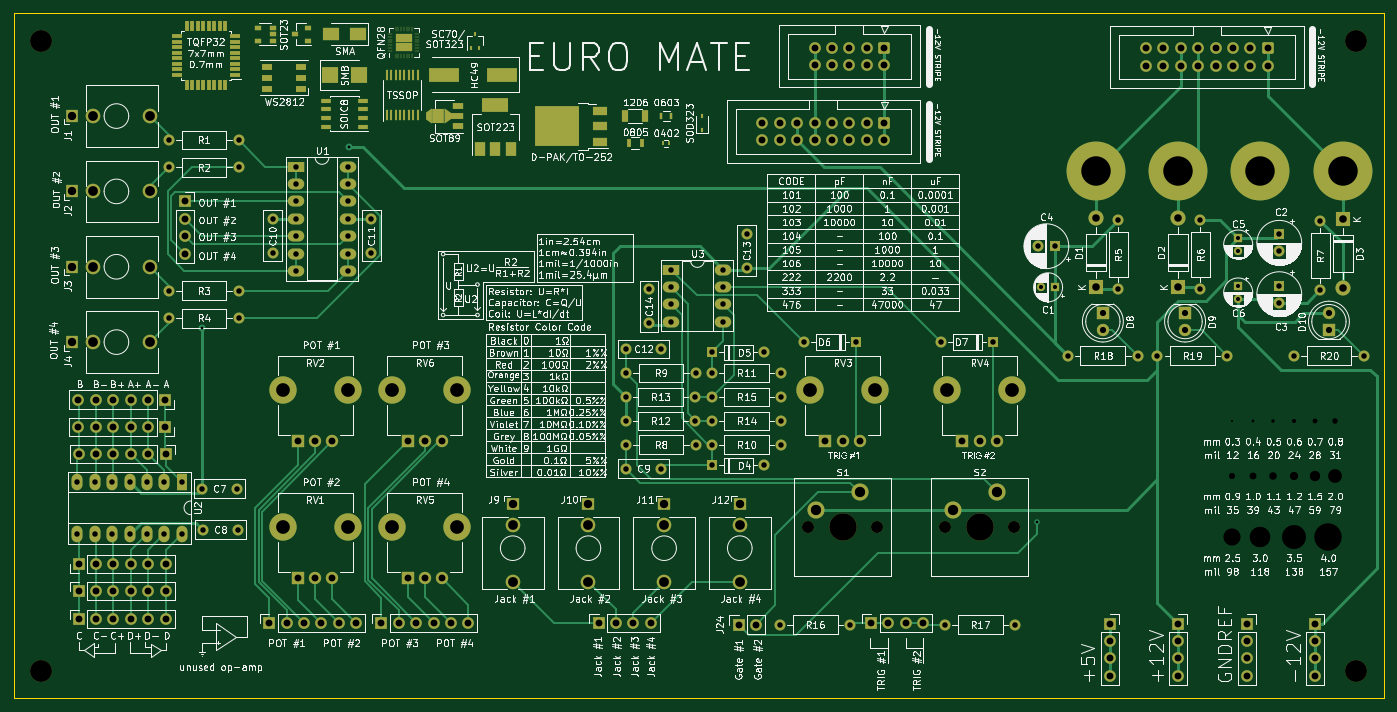
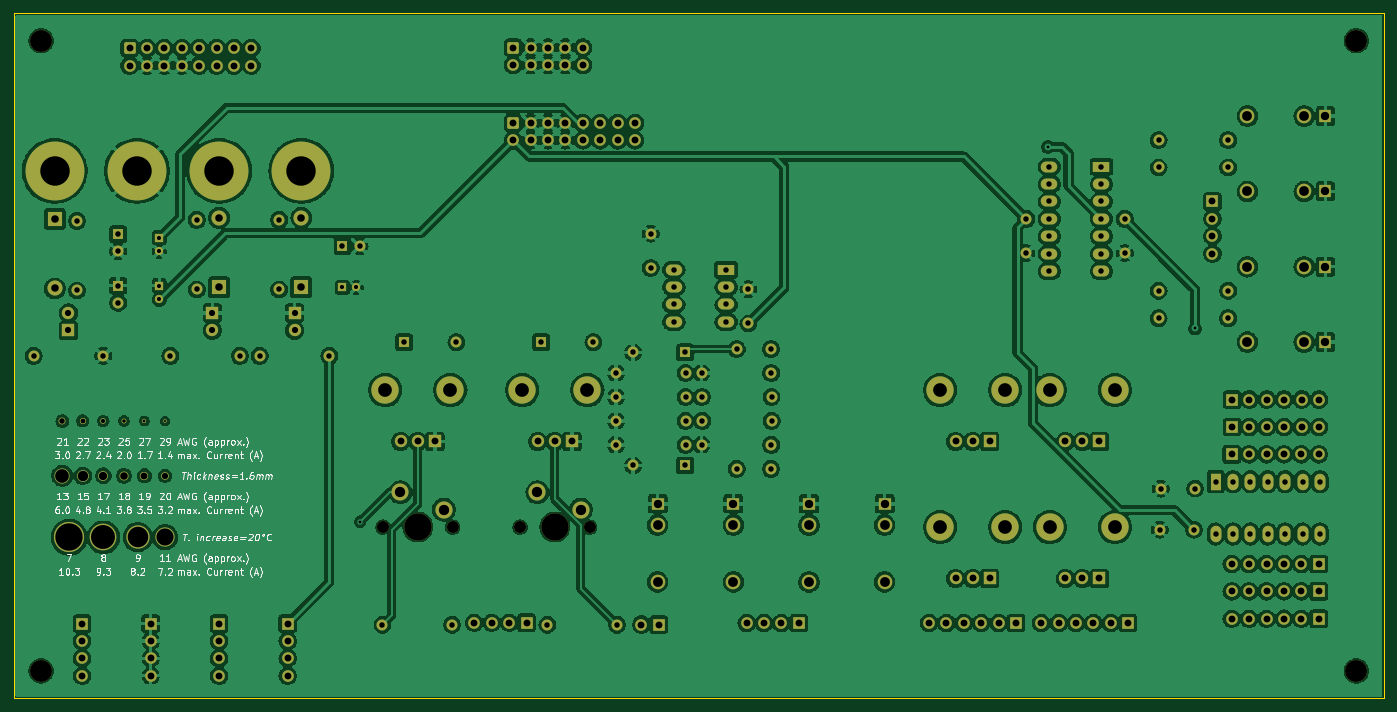
Circuit board: 11 layer files. Board 200.0 x 100.0 mm.
- bottom_copper: euro-mate-B_Cu.gbl (533481 bytes)
- bottom_mask: euro-mate-B_Mask.gbs (11340 bytes)
- paste: euro-mate-B_Paste.gbp (488 bytes)
- bottom_silk: euro-mate-B_Silkscreen.gbo (103518 bytes)
- outline: euro-mate-Edge_Cuts.gm1 (648 bytes)
- top_copper: euro-mate-F_Cu.gtl (33498 bytes)
- top_mask: euro-mate-F_Mask.gts (15260 bytes)
- paste: euro-mate-F_Paste.gtp (5329 bytes)
- top_silk: euro-mate-F_Silkscreen.gto (624641 bytes)
- drill: euro-mate-NPTH.drl (1803 bytes)
- drill: euro-mate-PTH.drl (5442 bytes)

=== bottom_copper: euro-mate-B_Cu.gbl (533481 bytes, source omitted) ===
=== bottom_mask: euro-mate-B_Mask.gbs (11340 bytes, source omitted) ===
=== paste: euro-mate-B_Paste.gbp ===
G04 #@! TF.GenerationSoftware,KiCad,Pcbnew,8.0.5*
G04 #@! TF.CreationDate,2024-11-03T10:01:33+01:00*
G04 #@! TF.ProjectId,euro-mate,6575726f-2d6d-4617-9465-2e6b69636164,rev?*
G04 #@! TF.SameCoordinates,Original*
G04 #@! TF.FileFunction,Paste,Bot*
G04 #@! TF.FilePolarity,Positive*
%FSLAX46Y46*%
G04 Gerber Fmt 4.6, Leading zero omitted, Abs format (unit mm)*
G04 Created by KiCad (PCBNEW 8.0.5) date 2024-11-03 10:01:33*
%MOMM*%
%LPD*%
G01*
G04 APERTURE LIST*
G04 APERTURE END LIST*
M02*

=== bottom_silk: euro-mate-B_Silkscreen.gbo (103518 bytes, source omitted) ===
=== outline: euro-mate-Edge_Cuts.gm1 ===
G04 #@! TF.GenerationSoftware,KiCad,Pcbnew,8.0.5*
G04 #@! TF.CreationDate,2024-11-03T10:01:33+01:00*
G04 #@! TF.ProjectId,euro-mate,6575726f-2d6d-4617-9465-2e6b69636164,rev?*
G04 #@! TF.SameCoordinates,Original*
G04 #@! TF.FileFunction,Profile,NP*
%FSLAX46Y46*%
G04 Gerber Fmt 4.6, Leading zero omitted, Abs format (unit mm)*
G04 Created by KiCad (PCBNEW 8.0.5) date 2024-11-03 10:01:33*
%MOMM*%
%LPD*%
G01*
G04 APERTURE LIST*
G04 #@! TA.AperFunction,Profile*
%ADD10C,0.100000*%
G04 #@! TD*
G04 APERTURE END LIST*
D10*
X50000000Y-50000000D02*
X250000000Y-50000000D01*
X250000000Y-150000000D01*
X50000000Y-150000000D01*
X50000000Y-50000000D01*
M02*

=== top_copper: euro-mate-F_Cu.gtl (33498 bytes, source omitted) ===
=== top_mask: euro-mate-F_Mask.gts (15260 bytes, source omitted) ===
=== paste: euro-mate-F_Paste.gtp ===
G04 #@! TF.GenerationSoftware,KiCad,Pcbnew,8.0.5*
G04 #@! TF.CreationDate,2024-11-03T10:01:33+01:00*
G04 #@! TF.ProjectId,euro-mate,6575726f-2d6d-4617-9465-2e6b69636164,rev?*
G04 #@! TF.SameCoordinates,Original*
G04 #@! TF.FileFunction,Paste,Top*
G04 #@! TF.FilePolarity,Positive*
%FSLAX46Y46*%
G04 Gerber Fmt 4.6, Leading zero omitted, Abs format (unit mm)*
G04 Created by KiCad (PCBNEW 8.0.5) date 2024-11-03 10:01:33*
%MOMM*%
%LPD*%
G01*
G04 APERTURE LIST*
G04 Aperture macros list*
%AMOutline4P*
0 Free polygon, 4 corners , with rotation*
0 The origin of the aperture is its center*
0 number of corners: always 4*
0 $1 to $8 corner X, Y*
0 $9 Rotation angle, in degrees counterclockwise*
0 create outline with 4 corners*
4,1,4,$1,$2,$3,$4,$5,$6,$7,$8,$1,$2,$9*%
G04 Aperture macros list end*
%ADD10R,0.450000X0.700000*%
%ADD11R,2.500000X2.300000*%
%ADD12R,0.900000X0.800000*%
%ADD13R,0.900000X1.700000*%
%ADD14R,1.500000X2.000000*%
%ADD15R,3.800000X2.000000*%
%ADD16R,0.200000X0.800000*%
%ADD17R,0.800000X0.200000*%
%ADD18R,0.720000X0.720000*%
%ADD19R,1.500000X1.000000*%
%ADD20R,1.800000X1.000000*%
%ADD21Outline4P,-1.100000X-0.500000X1.100000X-0.500000X0.400000X0.500000X-0.400000X0.500000X270.000000*%
%ADD22R,1.840000X2.200000*%
%ADD23Outline4P,-1.100000X-0.425000X1.100000X-0.425000X0.500000X0.425000X-0.500000X0.425000X90.000000*%
%ADD24R,1.060000X0.650000*%
%ADD25R,0.700000X1.300000*%
%ADD26R,1.600000X0.550000*%
%ADD27R,0.550000X1.600000*%
%ADD28R,1.550000X0.600000*%
%ADD29R,0.450000X1.500000*%
%ADD30R,0.450000X0.600000*%
%ADD31R,2.500000X1.800000*%
%ADD32R,2.200000X1.200000*%
%ADD33R,3.050000X2.750000*%
%ADD34R,0.500000X0.900000*%
%ADD35R,0.400000X0.600000*%
%ADD36R,4.500000X2.000000*%
%ADD37R,1.600000X1.000000*%
G04 APERTURE END LIST*
D10*
X116700000Y-55000000D03*
X118000000Y-55000000D03*
X117350000Y-53000000D03*
D11*
X96150000Y-59035000D03*
X100450000Y-59035000D03*
D12*
X93000000Y-54000000D03*
X93000000Y-52100000D03*
X91000000Y-53050000D03*
D13*
X139300000Y-65000000D03*
X142200000Y-65000000D03*
D14*
X118025000Y-69755000D03*
X120325000Y-69755000D03*
X122625000Y-69755000D03*
D15*
X120325000Y-63455000D03*
D16*
X105750000Y-56200000D03*
X106150000Y-56200000D03*
X106550000Y-56200000D03*
X106950000Y-56200000D03*
X107350000Y-56200000D03*
X107750000Y-56200000D03*
X108150000Y-56200000D03*
D17*
X108900000Y-55450000D03*
X108900000Y-55050000D03*
X108900000Y-54650000D03*
X108900000Y-54250000D03*
X108900000Y-53850000D03*
X108900000Y-53450000D03*
X108900000Y-53050000D03*
D16*
X108150000Y-52300000D03*
X107750000Y-52300000D03*
X107350000Y-52300000D03*
X106950000Y-52300000D03*
X106550000Y-52300000D03*
X106150000Y-52300000D03*
X105750000Y-52300000D03*
D17*
X105000000Y-53050000D03*
X105000000Y-53450000D03*
X105000000Y-53850000D03*
X105000000Y-54250000D03*
X105000000Y-54650000D03*
X105000000Y-55050000D03*
X105000000Y-55450000D03*
D18*
X106350000Y-54850000D03*
X107550000Y-54850000D03*
X106350000Y-53650000D03*
X107550000Y-53650000D03*
D19*
X114813500Y-66500000D03*
D20*
X114667000Y-65000000D03*
D21*
X113409700Y-65000000D03*
D22*
X112000000Y-65000000D03*
D23*
X110666500Y-65000000D03*
D19*
X114813500Y-63500000D03*
D24*
X87800000Y-54000000D03*
X87800000Y-53050000D03*
X87800000Y-52100000D03*
X85600000Y-52100000D03*
X85600000Y-54000000D03*
D25*
X139800000Y-69000000D03*
X141700000Y-69000000D03*
D26*
X82350000Y-58950000D03*
X82350000Y-58150000D03*
X82350000Y-57350000D03*
X82350000Y-56550000D03*
X82350000Y-55750000D03*
X82350000Y-54950000D03*
X82350000Y-54150000D03*
X82350000Y-53350000D03*
D27*
X80900000Y-51900000D03*
X80100000Y-51900000D03*
X79300000Y-51900000D03*
X78500000Y-51900000D03*
X77700000Y-51900000D03*
X76900000Y-51900000D03*
X76100000Y-51900000D03*
X75300000Y-51900000D03*
D26*
X73850000Y-53350000D03*
X73850000Y-54150000D03*
X73850000Y-54950000D03*
X73850000Y-55750000D03*
X73850000Y-56550000D03*
X73850000Y-57350000D03*
X73850000Y-58150000D03*
X73850000Y-58950000D03*
D27*
X75300000Y-60400000D03*
X76100000Y-60400000D03*
X76900000Y-60400000D03*
X77700000Y-60400000D03*
X78500000Y-60400000D03*
X79300000Y-60400000D03*
X80100000Y-60400000D03*
X80900000Y-60400000D03*
D28*
X101000000Y-66540000D03*
X101000000Y-65270000D03*
X101000000Y-64000000D03*
X101000000Y-62730000D03*
X95600000Y-62730000D03*
X95600000Y-64000000D03*
X95600000Y-65270000D03*
X95600000Y-66540000D03*
D29*
X104450000Y-64900000D03*
X105100000Y-64900000D03*
X105750000Y-64900000D03*
X106400000Y-64900000D03*
X107050000Y-64900000D03*
X107700000Y-64900000D03*
X108350000Y-64900000D03*
X109000000Y-64900000D03*
X109000000Y-59000000D03*
X108350000Y-59000000D03*
X107700000Y-59000000D03*
X107050000Y-59000000D03*
X106400000Y-59000000D03*
X105750000Y-59000000D03*
X105100000Y-59000000D03*
X104450000Y-59000000D03*
D30*
X150500000Y-67050000D03*
X150500000Y-64950000D03*
D31*
X100300000Y-53035000D03*
X96300000Y-53035000D03*
D32*
X135625000Y-68755000D03*
X135625000Y-66475000D03*
D33*
X131000000Y-68000000D03*
X131000000Y-64950000D03*
X127650000Y-68000000D03*
X127650000Y-64950000D03*
D32*
X135625000Y-64195000D03*
D34*
X146000000Y-65000000D03*
X144500000Y-65000000D03*
D35*
X145700000Y-69000000D03*
X144800000Y-69000000D03*
D36*
X121250000Y-59000000D03*
X112750000Y-59000000D03*
D37*
X92000000Y-61000000D03*
X92000000Y-59400000D03*
X92000000Y-57800000D03*
X87000000Y-57800000D03*
X87000000Y-59400000D03*
X87000000Y-61000000D03*
M02*

=== top_silk: euro-mate-F_Silkscreen.gto (624641 bytes, source omitted) ===
=== drill: euro-mate-NPTH.drl ===
M48
; DRILL file {KiCad 8.0.5} date 2024-11-03T10:01:35+0100
; FORMAT={-:-/ absolute / metric / decimal}
; #@! TF.CreationDate,2024-11-03T10:01:35+01:00
; #@! TF.GenerationSoftware,Kicad,Pcbnew,8.0.5
; #@! TF.FileFunction,NonPlated,1,2,NPTH
FMAT,2
METRIC
; #@! TA.AperFunction,NonPlated,NPTH,ComponentDrill
T1C0.305
; #@! TA.AperFunction,NonPlated,NPTH,ComponentDrill
T2C0.400
; #@! TA.AperFunction,NonPlated,NPTH,ComponentDrill
T3C0.500
; #@! TA.AperFunction,NonPlated,NPTH,ComponentDrill
T4C0.600
; #@! TA.AperFunction,NonPlated,NPTH,ComponentDrill
T5C0.700
; #@! TA.AperFunction,NonPlated,NPTH,ComponentDrill
T6C0.800
; #@! TA.AperFunction,NonPlated,NPTH,ComponentDrill
T7C0.900
; #@! TA.AperFunction,NonPlated,NPTH,ComponentDrill
T8C1.000
; #@! TA.AperFunction,NonPlated,NPTH,ComponentDrill
T9C1.100
; #@! TA.AperFunction,NonPlated,NPTH,ComponentDrill
T10C1.200
; #@! TA.AperFunction,NonPlated,NPTH,ComponentDrill
T11C1.500
; #@! TA.AperFunction,NonPlated,NPTH,ComponentDrill
T12C1.750
; #@! TA.AperFunction,NonPlated,NPTH,ComponentDrill
T13C2.000
; #@! TA.AperFunction,NonPlated,NPTH,ComponentDrill
T14C2.500
; #@! TA.AperFunction,NonPlated,NPTH,ComponentDrill
T15C3.000
; #@! TA.AperFunction,NonPlated,NPTH,ComponentDrill
T16C3.200
; #@! TA.AperFunction,NonPlated,NPTH,ComponentDrill
T17C3.500
; #@! TA.AperFunction,NonPlated,NPTH,ComponentDrill
T18C4.000
%
G90
G05
T1
X227.9Y-109.5
T2
X230.9Y-109.5
T3
X233.9Y-109.5
T4
X236.9Y-109.5
T5
X239.9Y-109.5
T6
X242.9Y-109.5
T7
X227.9Y-117.5
T8
X230.9Y-117.5
T9
X233.9Y-117.5
T10
X236.9Y-117.5
T11
X239.9Y-117.5
T12
X165.92Y-125.0
X176.08Y-125.0
X185.92Y-125.0
X196.08Y-125.0
T13
X242.9Y-117.5
T14
X227.9Y-126.5
T15
X231.9Y-126.5
T16
X54.0Y-54.0
X54.0Y-146.0
X246.0Y-54.0
X246.0Y-146.0
T17
X236.9Y-126.5
T18
X171.0Y-125.0
X191.0Y-125.0
X241.9Y-126.5
M30

=== drill: euro-mate-PTH.drl (5442 bytes, source omitted) ===
